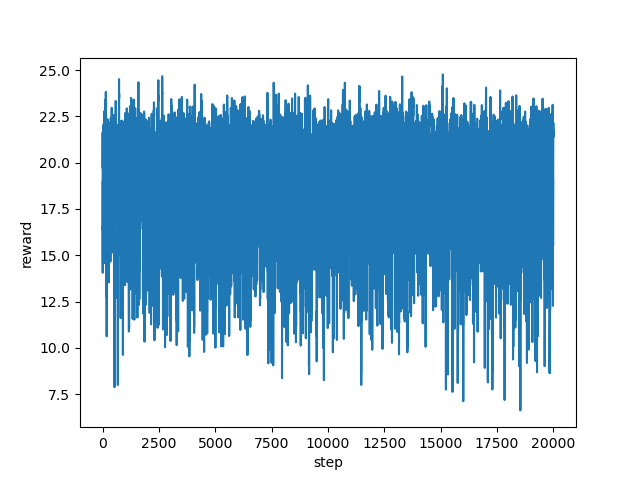

Source data for this figure (header and first rows):
step, reward
0, 19.75
1, 20.52
2, 21.63
3, 21.38
4, 21.57
5, 21.48
6, 15.6
7, 14.06
8, 15.12
9, 14.07
10, 14.18
11, 18.83
12, 16.17
13, 18.55
14, 19.02
15, 16.34
16, 16.56
17, 16.31
18, 15.06
19, 15.12
20, 14.41
21, 17.19
22, 18.96
23, 18.95
24, 19.85
25, 20.77
26, 17.03
27, 19.16
28, 20.82
29, 20.97
30, 18.63
31, 15.96
32, 16.03
33, 18.25
34, 19.01
35, 21.04
36, 19.61
37, 20.73
38, 22.05
39, 21.93
40, 21.93
41, 19.73
42, 20.91
43, 21.6
44, 21.16
45, 21.11
46, 21.22
47, 19.07
48, 20.2
49, 21.28
50, 21.4
51, 18.2
52, 18.55
53, 20.62
54, 22
55, 21.62
56, 21.46
57, 19.14
58, 20.41
59, 21.44
... 19,940 more rows
